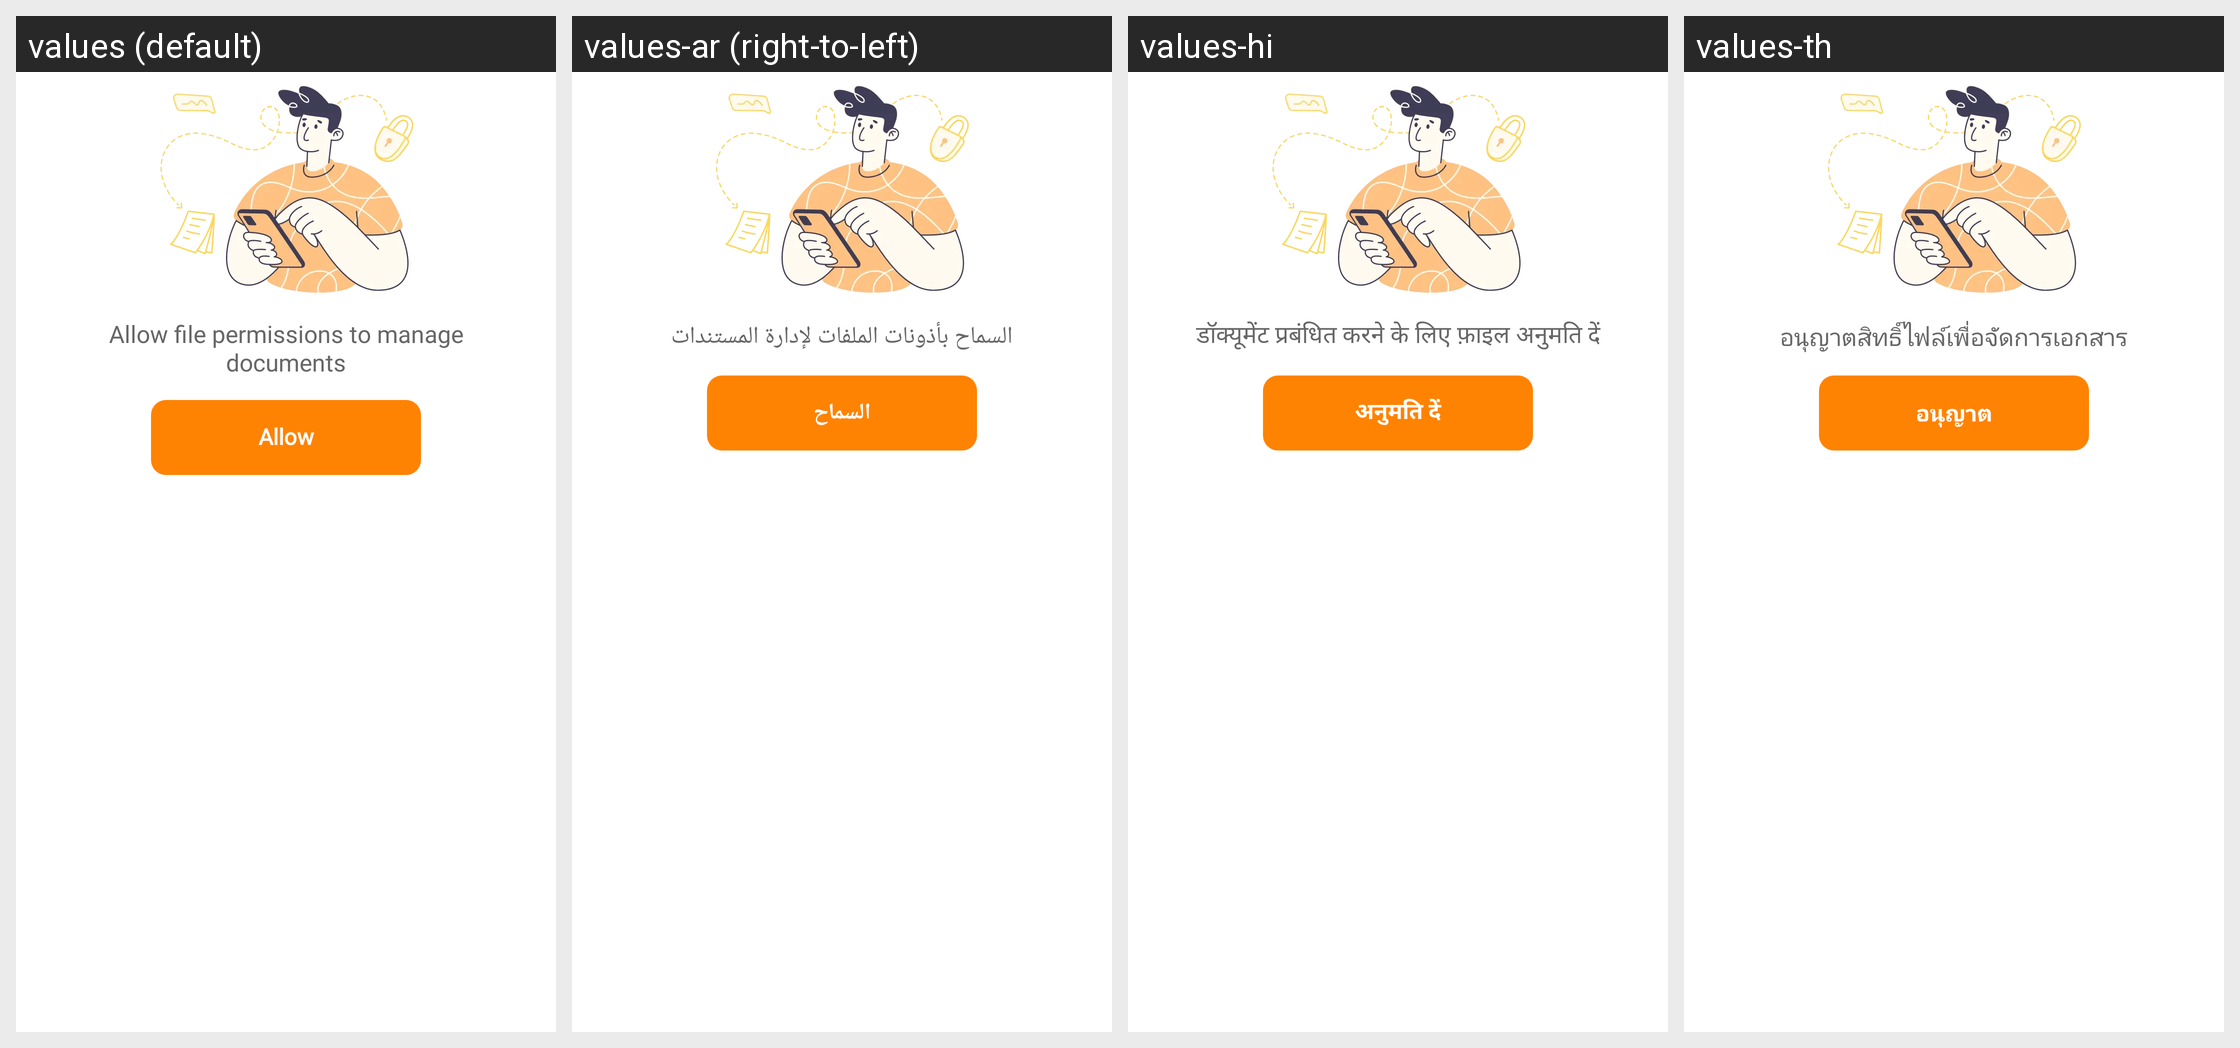

Translations of the strings shown on this Android screen, per locale in the grid:
Android screen res/layout/view_no_permission.xml rendered under 4 locales, left to right: values (default), values-ar (right-to-left), values-hi, values-th. Device: Nexus 5 (rendered at 1080×1920; each locale shown at half size, 540×960, under a caption strip naming it); theme Theme.PDFly.
Other locales in the repository, not shown: values-de, values-es, values-fr, values-in, values-it, values-ja, values-ko, values-pt, values-zh-rHK.
Strings drawn on this screen, with the default value and each locale's value (text and hints the layout hard-codes, and strings that could not be matched under every locale, appear in the picture but are not listed):

allow_file_permissions_to_manage_documents
  values: Allow file permissions to manage documents
  values-ar: السماح بأذونات الملفات لإدارة المستندات
  values-hi: डॉक्यूमेंट प्रबंधित करने के लिए फ़ाइल अनुमति दें
  values-th: อนุญาตสิทธิ์ไฟล์เพื่อจัดการเอกสาร

allow
  values: Allow
  values-ar: السماح
  values-hi: अनुमति दें
  values-th: อนุญาต
